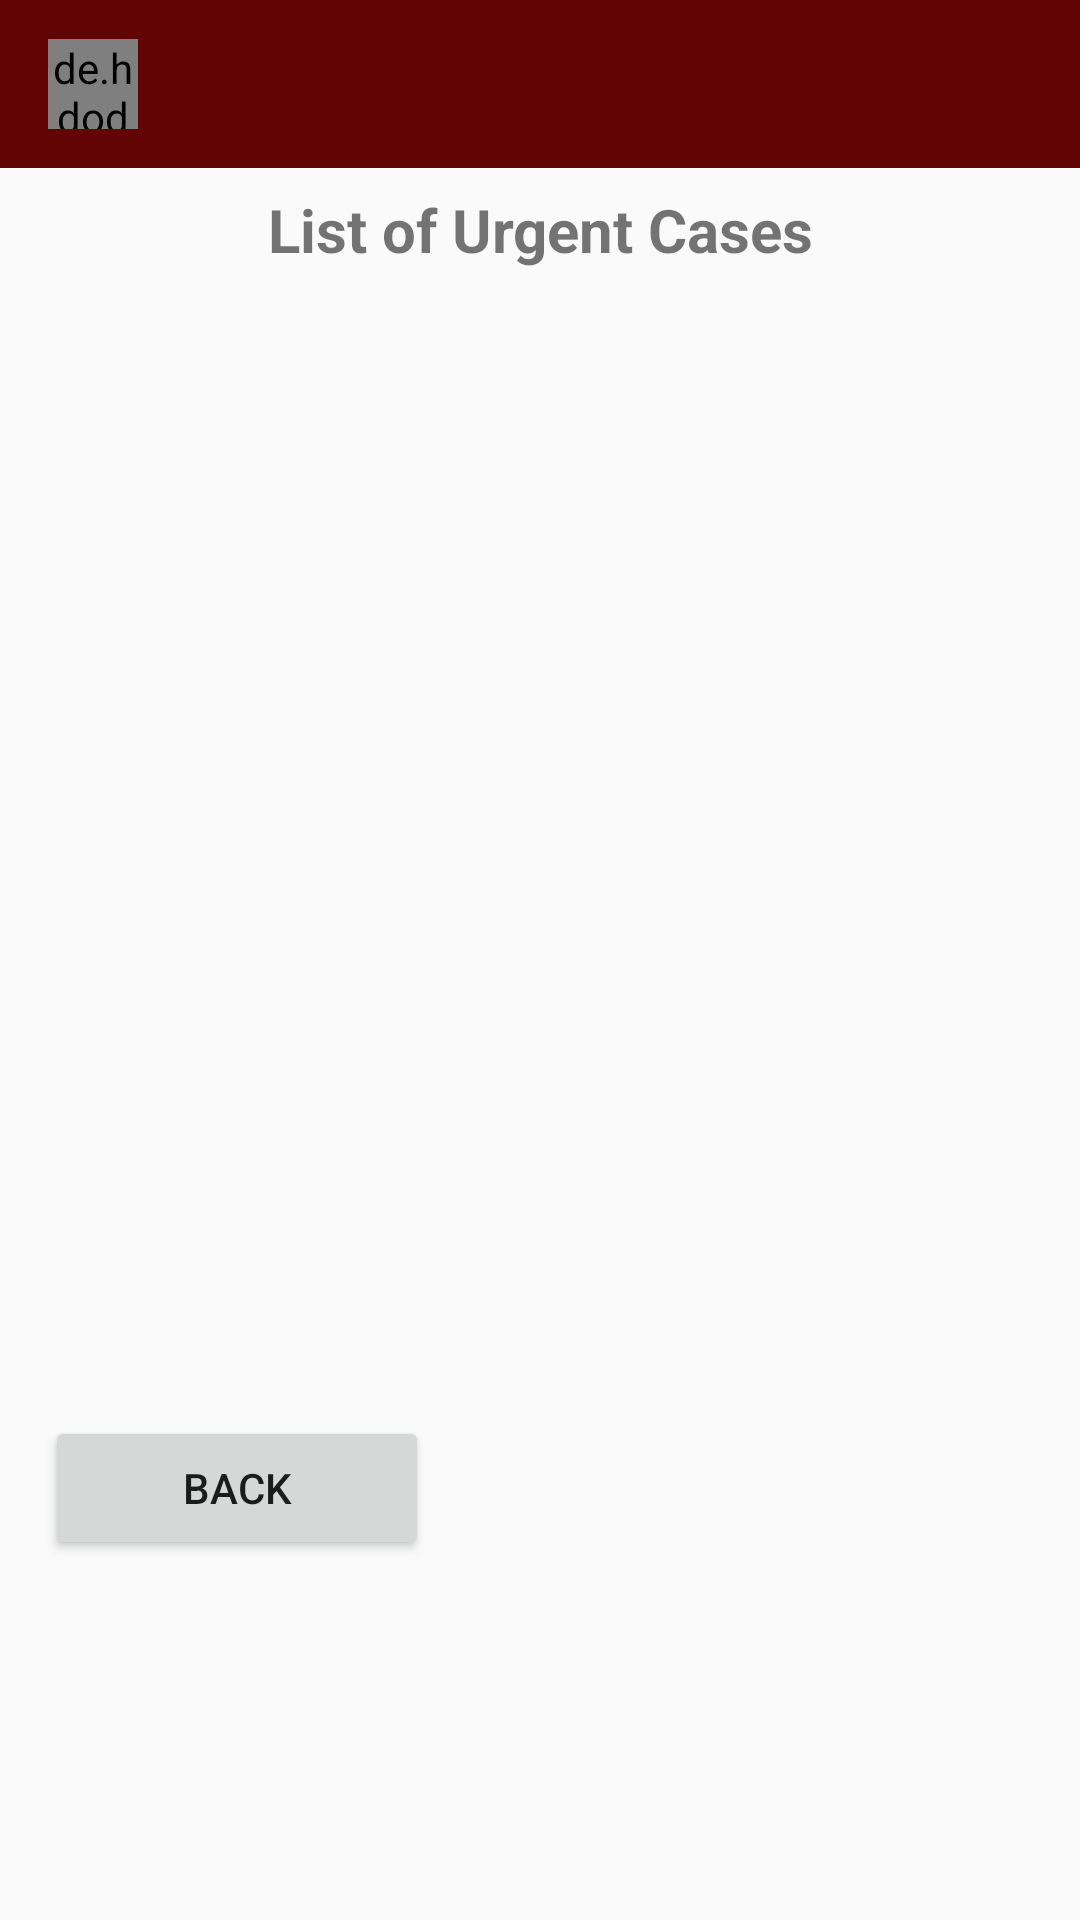

Layout XML and referenced resources for this Android screen:
<!-- AndroidManifest.xml: application theme AppTheme -->
<!-- res/layout/activity_doc_urgent.xml -->
<?xml version="1.0" encoding="utf-8"?>
<RelativeLayout xmlns:android="http://schemas.android.com/apk/res/android"
    xmlns:app="http://schemas.android.com/apk/res-auto"
    xmlns:tools="http://schemas.android.com/tools"
    android:layout_width="match_parent"
    android:layout_height="match_parent"
    tools:context="com.example.chatapp.DocReceiveUrgentActivity">

    <androidx.appcompat.widget.Toolbar
        android:id="@+id/toolbar"
        android:layout_width="match_parent"
        android:layout_height="wrap_content"
        android:background="@color/colorDocs"
        android:minHeight="?attr/actionBarSize"
        android:theme="?attr/actionBarTheme">

        <de.hdodenhof.circleimageview.CircleImageView
            android:id="@+id/profile_image"
            android:layout_width="30dp"
            android:layout_height="30dp" />

        <TextView
            android:id="@+id/username"
            android:layout_width="wrap_content"
            android:layout_height="wrap_content"
            android:layout_marginLeft="25dp"
            android:text=""
            android:textColor="#fff"
            android:textStyle="bold" />

    </androidx.appcompat.widget.Toolbar>

    <TextView
        android:id="@+id/text"
        android:layout_width="wrap_content"
        android:layout_height="wrap_content"
        android:layout_below="@id/toolbar"
        android:layout_centerHorizontal="true"
        android:layout_marginTop="7dp"
        android:gravity="center_horizontal"
        android:text="List of Urgent Cases"
        android:textSize="20sp"
        android:textStyle="bold" />

    <ListView
        android:id="@+id/urgentList"
        android:layout_width="306dp"
        android:layout_height="331dp"
        android:layout_below="@id/text"
        android:layout_centerInParent="true"
        android:layout_marginTop="16dp">

    </ListView>

    <Button
        android:id="@+id/btn_back"
        android:layout_width="128dp"
        android:layout_height="wrap_content"
        android:layout_below="@id/urgentList"
        android:layout_marginLeft="15dp"
        android:layout_marginTop="35dp"
        android:text="Back" />

</RelativeLayout>
<!-- resources referenced by this layout -->
<resources>
  <color name="colorDocs">#630404</color>
  <style name="AppTheme" parent="Theme.AppCompat.Light.NoActionBar">
          
          <item name="colorPrimary">@color/colorPrimary</item>
          <item name="colorPrimaryDark">@color/colorPrimaryDark</item>
          <item name="colorAccent">@color/colorAccent</item>
      </style>
  <color name="colorPrimary">#3eaeae</color>
  <color name="colorPrimaryDark">#226e6e</color>
  <color name="colorAccent">#FF4081</color>
</resources>
